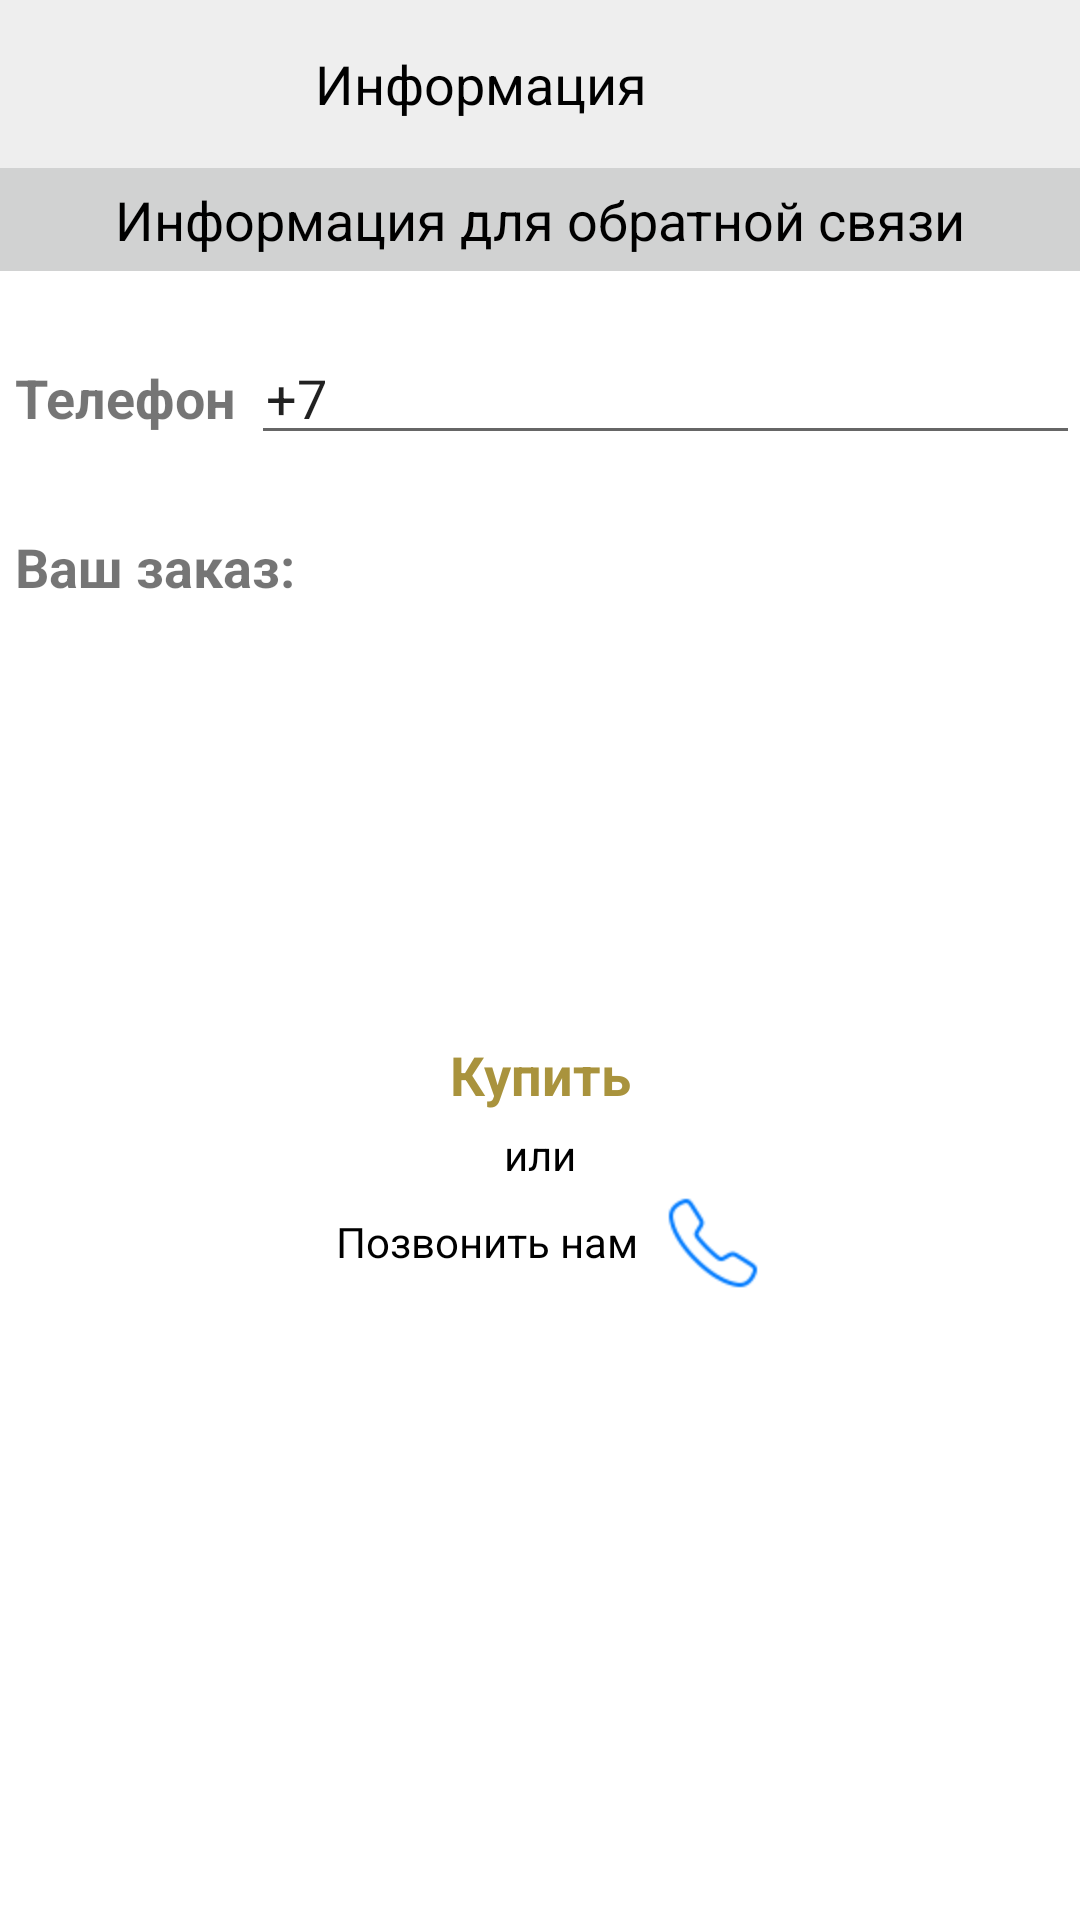

Produce the Android XML layout that renders to this screen, including the resource entries it uses.
<!-- AndroidManifest.xml: application theme AppTheme -->
<!-- res/layout/activity_snd_zakaz.xml -->
<?xml version="1.0" encoding="utf-8"?>
<LinearLayout xmlns:android="http://schemas.android.com/apk/res/android"
    xmlns:tools="http://schemas.android.com/tools"
    android:layout_width="match_parent"
    android:layout_height="match_parent"
    android:orientation="vertical"
    android:background="#ffffff">

    <include layout="@layout/activity_details_toolbar" />

    <TextView
        android:id="@+id/tvHeader"
        android:layout_width="match_parent"
        android:layout_height="wrap_content"
        android:background="@color/menu_text_color"
        android:gravity="center"
        android:padding="5dp"
        android:text="Информация для обратной связи"
        android:textColor="@android:color/black"
        android:textSize="@dimen/size_text_large" />

    <LinearLayout
        android:orientation="horizontal"
        android:layout_width="match_parent"
        android:layout_height="wrap_content"
        android:layout_marginTop="20dp">

        <TextView
            android:layout_width="wrap_content"
            android:layout_height="wrap_content"
            android:padding="5dp"
            android:text="Телефон"
            android:textStyle="bold"
            android:textSize="@dimen/size_text_large" />

        <EditText
            android:id="@+id/ibEMailTel"
            android:layout_width="match_parent"
            android:layout_height="wrap_content"
            android:inputType="phone"
            android:maxLength="12"
            android:minLines="1"
            android:paddingLeft="5dp"
            android:phoneNumber="true"
            android:text="+7" />
    </LinearLayout>

    <TextView
        android:layout_width="match_parent"
        android:layout_height="wrap_content"
        android:padding="5dp"
        android:text="Ваш заказ:"
        android:textStyle="bold"
        android:textSize="@dimen/size_text_large"
        android:layout_marginTop="20dp" />

    <TextView
        android:id="@+id/etEmailBdZakaz"
        android:layout_width="match_parent"
        android:layout_height="140dp"
        android:padding="5dp"
        android:minLines="6"
        android:scrollIndicators="right" />

    <TextView
        android:layout_width="100dp"
        android:layout_height="wrap_content"
        android:text="Купить"
        android:id="@+id/ibMailZakaz"
        android:textColor="@color/btn_bg_color_pressed"
        android:textSize="@dimen/size_text_large"
        android:gravity="center"
        android:nestedScrollingEnabled="true"
        android:onClick="mailAdSend"
        android:textStyle="bold"
        android:layout_gravity="center_horizontal" />

    <TextView
        android:layout_width="50dp"
        android:layout_height="wrap_content"
        android:padding="5dp"
        android:text="или"
        android:textSize="@dimen/size_text_normal"
        android:id="@+id/textView3"
        android:layout_gravity="center_horizontal"
        android:gravity="center"
        android:textColor="#000000" />

    <LinearLayout
        android:orientation="horizontal"
        android:layout_width="wrap_content"
        android:layout_height="30dp"
        android:layout_gravity="center_horizontal|bottom"
        android:weightSum="1">

        <TextView
            android:layout_width="wrap_content"
            android:layout_height="wrap_content"
            android:padding="5dp"
            android:text="Позвонить нам"
            android:textSize="@dimen/size_text_normal"
            android:id="@+id/textView6"
            android:layout_gravity="center_horizontal"
            android:gravity="center"
            android:layout_weight="0.13"
            android:textColor="#000000" />

        <ImageButton
            android:layout_width="30dp"
            android:layout_height="30dp"
            android:id="@+id/imageButton5"
            android:onClick="callAd2"
            android:layout_toLeftOf="@+id/ibEmail"
            android:layout_toStartOf="@+id/ibEmail"
            android:layout_marginRight="0dp"
            android:background="@drawable/selector_btn_bg"
            android:src="@drawable/tel"
            android:layout_marginTop="0dp"
            android:layout_marginLeft="5dp" />
    </LinearLayout>

    <TextView
        android:id="@+id/textView34"
        android:layout_width="match_parent"
        android:layout_height="wrap_content"
        android:layout_marginLeft="30dp"
        android:layout_marginRight="30dp"
        android:layout_marginTop="20dp"
        android:gravity="center"
        android:minLines="2"
        android:padding="5dp"
        android:text="115172, Россия, г.Москва, ул. Малые Каменщики, д. 10"
        android:textColor="#000000"
        android:textSize="@dimen/size_text_normal"
        android:visibility="invisible" />

    <TextView
        android:id="@+id/textView36"
        android:layout_width="140dp"
        android:layout_height="wrap_content"
        android:layout_gravity="center_horizontal"
        android:gravity="center"
        android:nestedScrollingEnabled="true"
        android:onClick="mailAdSend"
        android:text="www.ricgold.com"
        android:textColor="@color/btn_bg_color_pressed"
        android:textSize="16dp"
        android:textStyle="bold"
        android:visibility="invisible" />

</LinearLayout>
<!-- res/layout/activity_details_toolbar.xml (included above) -->
<?xml version="1.0" encoding="utf-8"?>
<androidx.appcompat.widget.Toolbar xmlns:android="http://schemas.android.com/apk/res/android"
    xmlns:app="http://schemas.android.com/apk/res-auto"
    android:id="@+id/toolbar_details"
    android:layout_width="match_parent"
    android:layout_height="?android:attr/actionBarSize"
    android:background="@color/tb_text_color"
    android:theme="@style/ToolbarColoredBackArrow"
    app:popupTheme="@style/Theme.AppCompat.NoActionBar">

    <LinearLayout
        android:layout_width="match_parent"
        android:layout_height="match_parent"
        android:orientation="horizontal"
        android:paddingTop="8dp">
        >
        <TextView
            android:id="@+id/tb_title"
            android:layout_width="0dp"
            android:layout_height="wrap_content"
            android:layout_gravity="center"
            android:text="@string/str_info"
            android:gravity="center"
            android:layout_marginRight="55dp"
            android:textSize="18sp"
            android:textColor="@color/btn_text_color"
            android:layout_marginBottom="4dp"
            android:layout_weight="1" />
        >
    </LinearLayout>

</androidx.appcompat.widget.Toolbar>
<!-- resources referenced by this layout -->
<resources>
  <color name="btn_bg_color_pressed">#FFA9933D</color>
  <color name="btn_text_color">#000000</color>
  <color name="menu_text_color">#ffd1d2d2</color>
  <color name="spn_popup_bg_color">#ffffff</color>
  <color name="tb_text_color">#FFEEEEEE</color>
  <dimen name="size_text_large">18sp</dimen>
  <dimen name="size_text_normal">14sp</dimen>
  <!-- drawable selector_btn_bg (drawable-xxxhdpi) -->
  <?xml version="1.0" encoding="utf-8"?>
  <selector xmlns:android="http://schemas.android.com/apk/res/android">
      <item android:state_checked="true"
          android:drawable="@drawable/btn_bg_color_pressed" />
      <item
          android:state_pressed="true"
          android:drawable="@drawable/btn_bg_color_pressed" />
      <item android:state_focused="true"
          android:drawable="@drawable/btn_bg_color_pressed" />
      <item android:drawable="@drawable/btn_bg_color"
          android:state_enabled="false" />
      <item android:drawable="@drawable/btn_bg_color" />
  </selector>
  <!-- drawable tel: png bitmap (drawable-hdpi, 4390 bytes) -->
  <string name="str_info">Информация</string>
  <style name="ToolbarColoredBackArrow" parent="AppTheme">
          <item name="android:textColorPrimary">@android:color/holo_green_dark</item>
          <item name="android:textColorSecondary">@color/def_y_color</item>
      </style>
  <style name="AppTheme" parent="Theme.AppCompat.Light.NoActionBar">
          
          <item name="toolbarStyle">@style/Widget.AppCompat.Toolbar</item>
          <item name="actionMenuTextColor">@android:color/white</item>
          <item name="android:dropDownListViewStyle">@style/mySpinnerStyle</item>
      </style>
  <color name="def_y_color">#FFA9933D</color>
  <style name="mySpinnerStyle" parent="android:Widget.ListView.DropDown">
          <item name="android:divider">@color/spn_divider_color</item>
          <item name="android:dividerHeight">1dp</item>
      </style>
  <color name="spn_divider_color">#a8615b61</color>
</resources>
